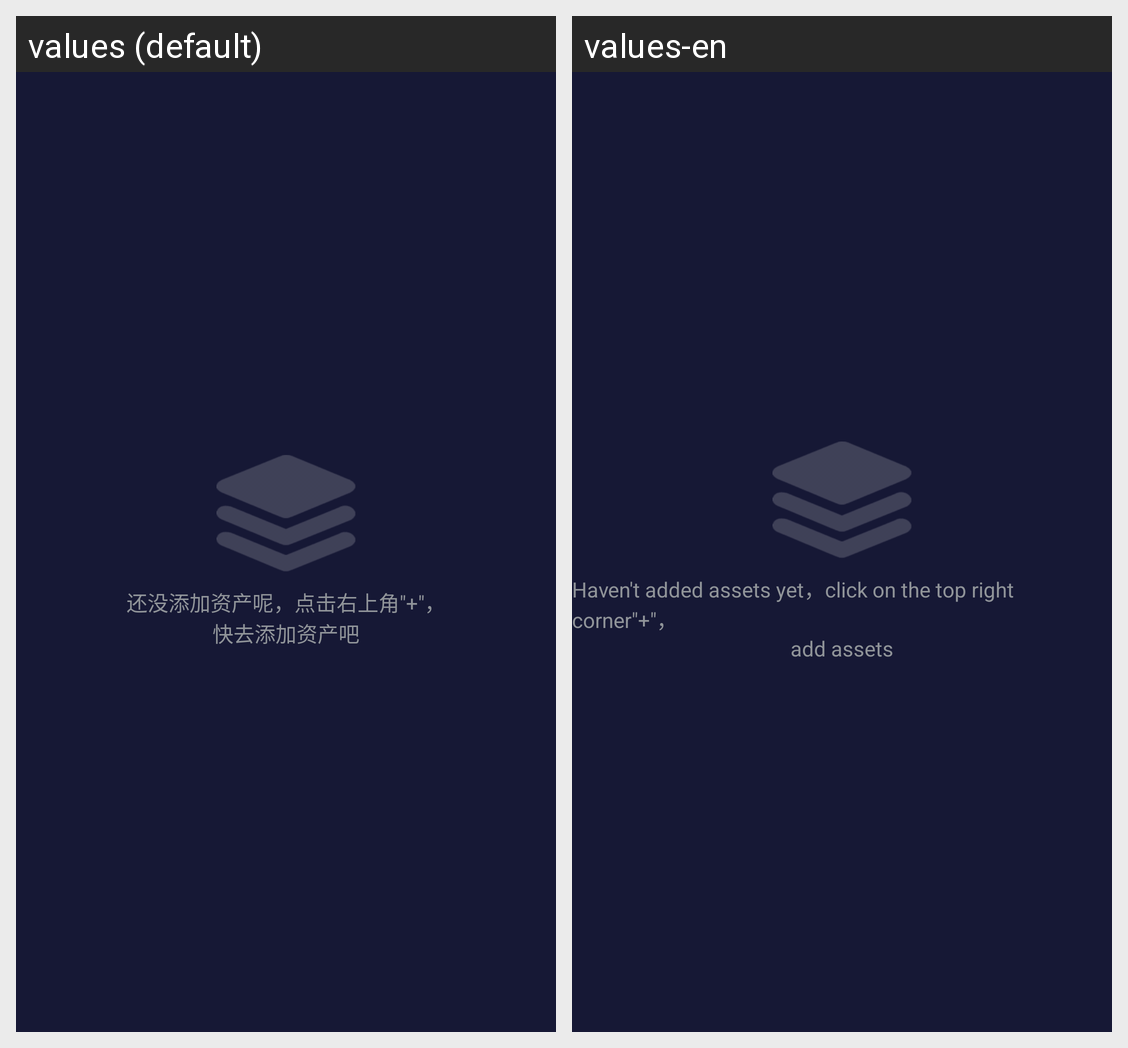

Translations of the strings shown on this Android screen, per locale in the grid:
Android screen res/layout/empty_no_coin.xml rendered under 2 locales, left to right: values (default), values-en. Device: Nexus 5 (rendered at 1080×1920; each locale shown at half size, 540×960, under a caption strip naming it); theme AppTheme.
Strings drawn on this screen, with the default value and each locale's value (text and hints the layout hard-codes, and strings that could not be matched under every locale, appear in the picture but are not listed):

empty_no_coin_title_top
  values: 还没添加资产呢，点击右上角"+"，
  values-en: Haven't added assets yet，click on the top right corner"+"，

empty_no_coin_title_bottom
  values: 快去添加资产吧
  values-en: add assets
